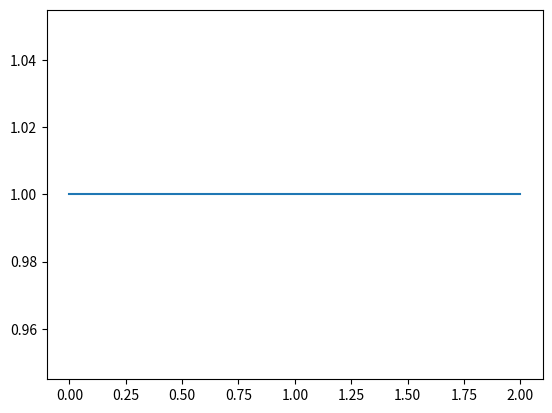

Write the Python code that produced this figure.
import collections

import numpy as np
import matplotlib.pyplot as plt
#TODO- make parent class

class triangle:
    def __init__(self,samplerate:float,frequency:float,maxval=1,minval=0,duty=0.5):
        self.sample_num = (int)(samplerate/frequency)
        self.signal = []
        self.currentindex = 0
        firstperiod=(int)(duty*self.sample_num)+1
        firstSet=np.linspace(minval,maxval,firstperiod)
        secondperiod=self.sample_num-firstperiod+2
        secondSet=np.linspace(maxval,minval,secondperiod)
        for i in range(self.sample_num+2):
            if i < firstperiod:
                self.signal += [firstSet[i]]
            else:
                if i==firstperiod:
                    self.signal[firstperiod-1]=secondSet[i-firstperiod]
                else:
                    self.signal += [secondSet[i-firstperiod]]

    def nextval(self):
        out = self.signal[self.currentindex]
        self.currentindex += 1
        if self.currentindex >= self.sample_num:
            self.currentindex = 0
        return out

    def __len__(self):
        return len(self.signal)

    def __str__(self):
        return str(self.signal)

class sinusoid:
    pass

class square:
    def __init__(self,sample:float,period:float,maxval=1,minval=0,duty=0.5 ):
        #initialize waveform here
        self.sample_num=(int)(period/sample)
        self.signal=[]
        self.midsample=duty*self.sample_num
        self.currentindex=0
        for i in range(self.sample_num):
            if i>self.midsample:
                self.signal+=[minval]
            else:
                self.signal+=[maxval]

    def nextval(self):
        out=self.signal[self.currentindex]
        self.currentindex+=1
        if self.currentindex>=self.sample_num:
            self.currentindex=0
        return out

    def __len__(self):
        return len(self.signal)

    def __str__(self):
        return str(self.signal)

if __name__=="__main__":
    squarewave=square(0.25,1)
    trianglewave=triangle(0.1,19*0.1,duty=0.7)
    print(squarewave)
    a=len(trianglewave)
    print(a)
    array=[]
    for i in range(3*a):
        print(i)
        # print(trianglewave.nextval())
        array.append(trianglewave.nextval())

    print(array)

    plt.plot(array)
    plt.show()


